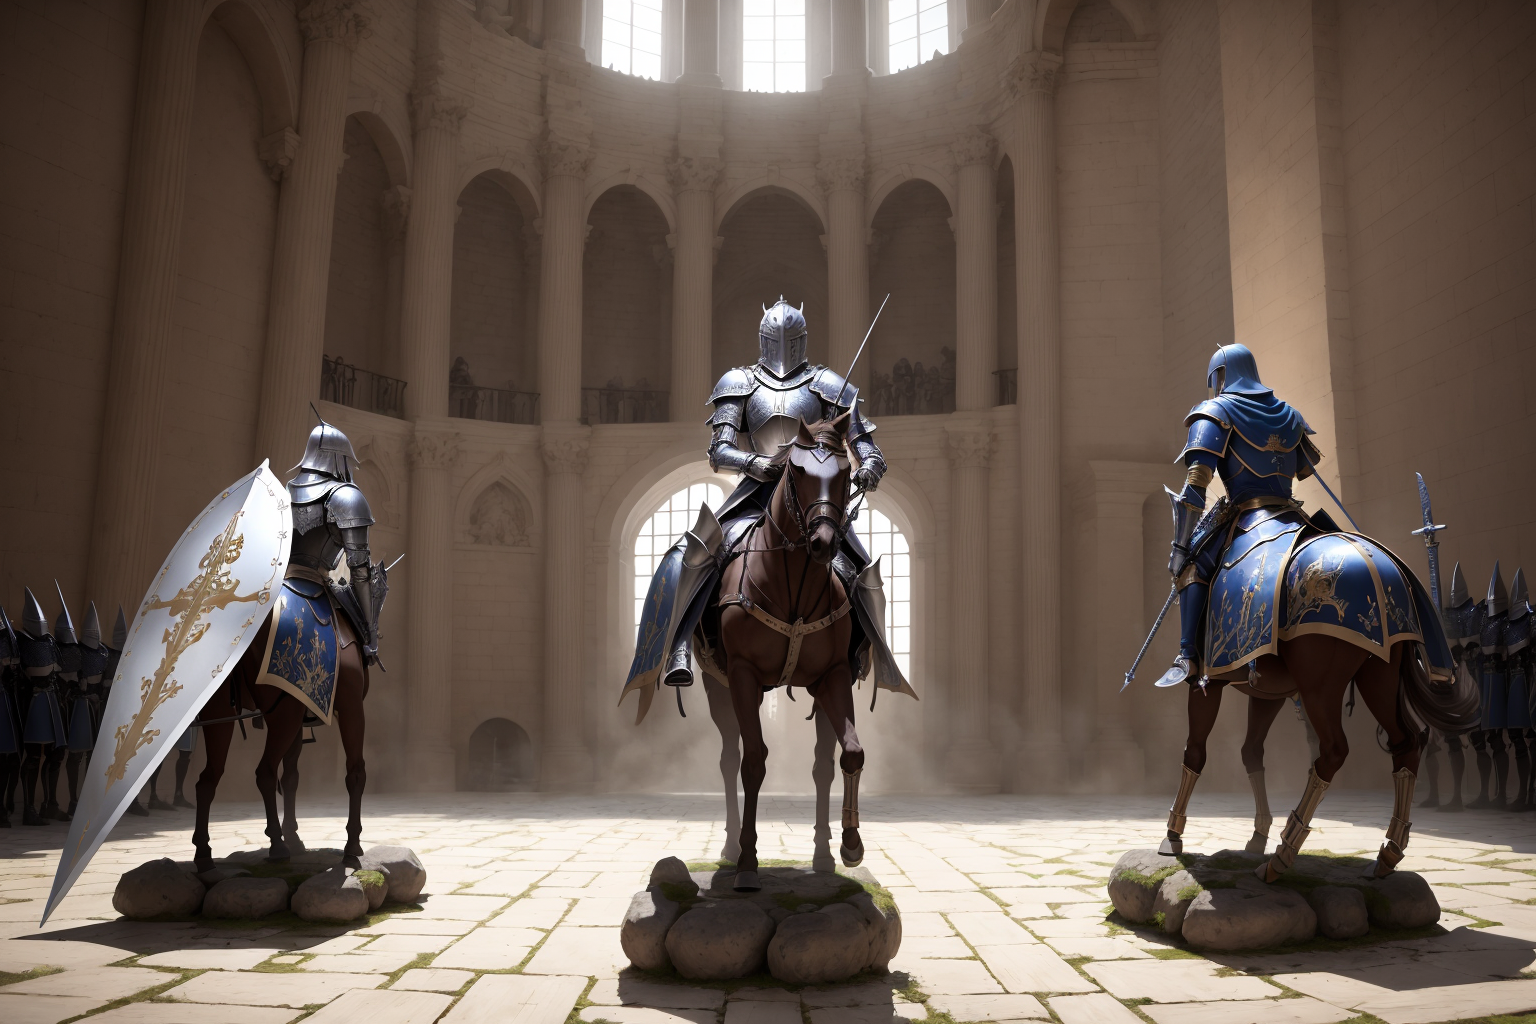
Generation parameters embedded in this image by AUTOMATIC1111 Stable Diffusion web UI or a fork of it (Forge, ...) (PNG 'parameters' text chunk):
masterpiece, best quality, extremely detailed, epic knights battle
Negative prompt: worst quality, normal quality, blurry, jpeg artifacts, text, poorly drawn face
Steps: 30, Sampler: DPM++ SDE Karras, CFG scale: 7, Seed: 2169176559, Size: 768x512, Model hash: 4199bcdd14, Model: default_revAnimated_v122, Denoising strength: 0.7, Hires upscale: 2, Hires upscaler: R-ESRGAN 4x+